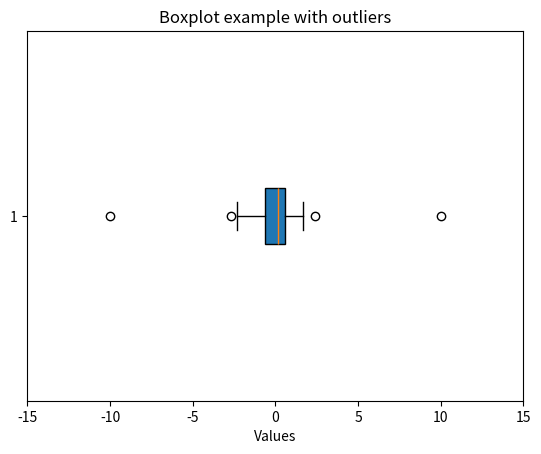

Recreate this plot in Python.
import matplotlib.pyplot as plt
import random

data = [random.gauss(0,1) for _ in range(100)]
outliers = [-10, 10]

plt.clf()
plt.boxplot(data + outliers, vert=False, patch_artist=True)
plt.title("Boxplot example with outliers")
plt.xlabel("Values")
plt.xticks(range(-15, 16, 5))
plt.savefig("./boxplot.png")
plt.show()